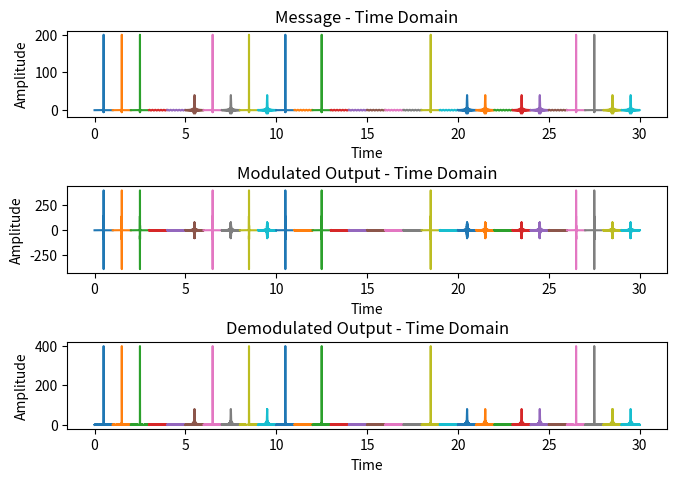
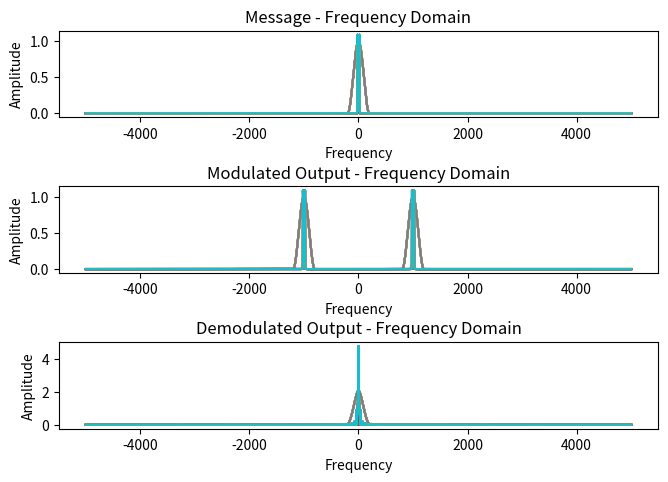

Source code (Python) for these figures, in order:
import numpy as np
from scipy import signal
import matplotlib.pyplot as plt
import math


def rect_pulse(freq, pulse_width):
    return np.where(abs(freq) <= pulse_width/2, 1, 0)


time_endpt = 30
# Defining all the common parameters for each second
start_time = 0
stop_time = 1
f_carrier = 1000
N = 20  # Sum of last 3 digits of the ID
# Modelling the channel - Multiplied with carrier to shift it to the carrier frequency.
B1 = 300
# The following can also be used as an alternative method. Uncomment this and the output_f using np.multiply.
# channel_f = rect_pulse(freq_axis, 2 * B1)  # Done using a rectangular pulse
# channel_f = np.fft.fftshift(np.abs(np.fft.fft(channel_t)/fs)) # Done using the fft of sinc pulse
# Either of the two ways mentioned above can be used, and they give identical results

# Modelling noise
mu = 0  # Sum of last two digits of ID
sigma_square = 0.01  # Sum of last three digits of ID
for T in range(time_endpt):
    fs = 10 * f_carrier
    ts = 1 / fs
    time = np.arange(start_time, stop_time, ts)
    # Frequency axis
    time_len = len(time)
    freq_axis = np.linspace(-fs / 2, fs / 2, time_len)

    # Defining the carrier signal
    carrier_signal_t = 2 * np.cos(2 * math.pi * f_carrier * time)
    carrier_signal_f = np.fft.fftshift(abs(np.fft.fft(carrier_signal_t)/fs))

    # Choosing a different message signal
    selector = np.random.randint(1, 4)

    # Generating the message signal
    if selector == 1:
        message_t = np.cos(2 * N * (time - (-start_time + stop_time) / 2))
    elif selector == 2:
        message_t = 2 * N * np.sinc(2 * N * (time - (-start_time + stop_time) / 2))
    elif selector == 3:
        message_t = np.zeros_like(time)
        message_t[:] = 200 * np.cos(np.pi * 200 * (time[:] - (-start_time + stop_time) / 2)) \
                       / (1 - (2 * 200 * (time[:] - (-start_time + stop_time) / 2)) ** 2) \
                       * np.sinc(200 * (time[:] - (-start_time + stop_time) / 2))

    message_f = np.fft.fftshift(abs(np.fft.fft(message_t) / fs))

    # Modulating the message signal
    message_mod_t = np.multiply(message_t, carrier_signal_t)
    message_mod_f = np.fft.fftshift(abs(np.fft.fft(message_mod_t)/fs))

    channel_t = np.multiply(2 * B1 * np.sinc(2 * B1 * (time - (start_time + stop_time) / 2)), carrier_signal_t)
    sigma = math.sqrt(sigma_square)
    noise = mu + sigma * np.random.randn(len(message_t))

    # Passing the modulated signal through a band limited channel
    # Modify the amplitude of the noise signal and see the effect
    output_t = np.convolve(message_mod_t, channel_t, mode='same')/fs + noise
    output_f = np.fft.fftshift(abs(np.fft.fft(output_t)/fs))
    # Alternately:
    # output_f = np.multiply(channel_f, message_mod_f)

    # Demodulation
    output_demod_t = abs(np.multiply(signal.hilbert(output_t), np.exp(-1j*2*math.pi*f_carrier*time)))
    # np.exp(-1j*2*math.pi*f_carrier*time
    output_demod_f = np.fft.fftshift(abs(np.fft.fft(output_demod_t) / fs))

    # Time domain plots
    plt.figure(1)
    plt.subplots_adjust(top=0.933, bottom=0.104, left=0.051, right=0.988, hspace=0.798, wspace=0.2)
    plt.subplot(3, 1, 1)
    plt.plot(time + T, message_t)
    plt.title('Message - Time Domain')
    plt.xlabel('Time')
    plt.ylabel('Amplitude')

    plt.subplot(3, 1, 2)
    plt.plot(time + T, message_mod_t)
    plt.title('Modulated Output - Time Domain')
    plt.xlabel('Time')
    plt.ylabel('Amplitude')

    plt.subplot(3, 1, 3)
    plt.plot(time + T, output_demod_t)
    plt.title('Demodulated Output - Time Domain')
    plt.xlabel('Time')
    plt.ylabel('Amplitude')

    # Frequency domain plots
    plt.figure(2)
    plt.subplots_adjust(top=0.933, bottom=0.104, left=0.051, right=0.988, hspace=0.798, wspace=0.2)
    plt.subplot(3, 1, 1)
    plt.plot(freq_axis, message_f)
    plt.title('Message - Frequency Domain')
    plt.xlabel('Frequency')
    plt.ylabel('Amplitude')

    plt.subplot(3, 1, 2)
    plt.plot(freq_axis, message_mod_f)
    plt.title('Modulated Output - Frequency Domain')
    plt.xlabel('Frequency')
    plt.ylabel('Amplitude')

    plt.subplot(3, 1, 3)
    plt.plot(freq_axis, output_demod_f)
    plt.title('Demodulated Output - Frequency Domain')
    plt.xlabel('Frequency')
    plt.ylabel('Amplitude')

    # plt.pause(1)

plt.show()

